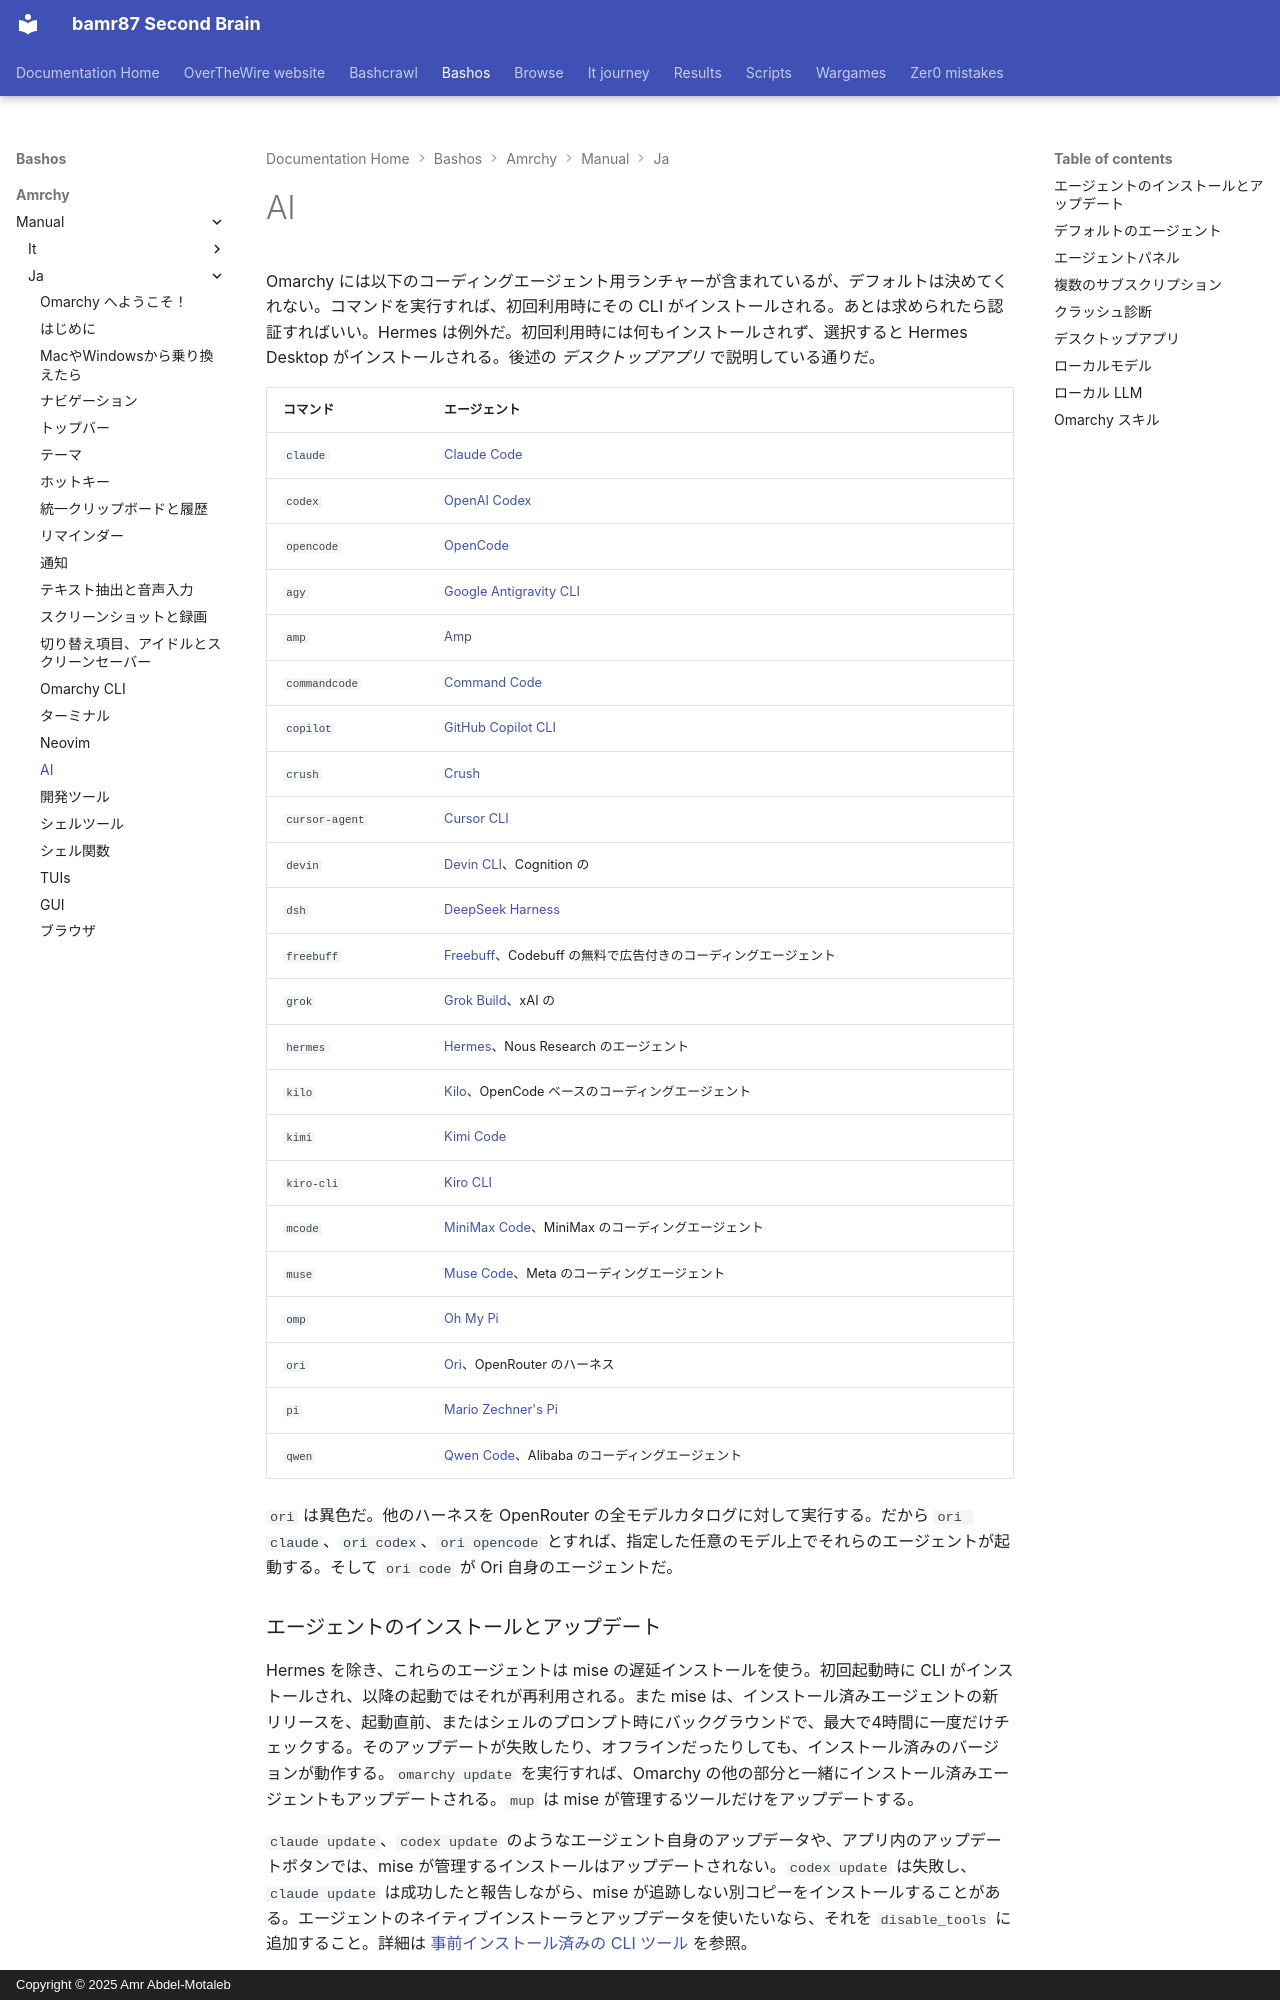

repository: bamr87/README · page: bashos/amrchy/manual/ja/17-ai/index.html · generator: mkdocs · copyright: Copyright © 2025 Amr Abdel-Motaleb

---
source_file: amrchy/manual/ja/17-ai.md
source_repo: bamr87/bashos
source_url: https://github.com/bamr87/bashos/blob/main/amrchy/manual/ja/17-ai.md
title: AI
---
# AI

Omarchy には以下のコーディングエージェント用ランチャーが含まれているが、デフォルトは決めてくれない。コマンドを実行すれば、初回利用時にその CLI がインストールされる。あとは求められたら認証すればいい。Hermes は例外だ。初回利用時には何もインストールされず、選択すると Hermes Desktop がインストールされる。後述の _デスクトップアプリ_ で説明している通りだ。

| コマンド | エージェント |
|---|---|
| `claude` | [Claude Code](https://code.claude.com/docs/en/overview) |
| `codex` | [OpenAI Codex](https://github.com/openai/codex) |
| `opencode` | [OpenCode](https://opencode.ai/) |
| `agy` | [Google Antigravity CLI](https://github.com/google-antigravity/antigravity-cli) |
| `amp` | [Amp](https://ampcode.com/) |
| `commandcode` | [Command Code](https://commandcode.ai) |
| `copilot` | [GitHub Copilot CLI](https://github.com/github/copilot-cli) |
| `crush` | [Crush](https://github.com/charmbracelet/crush) |
| `cursor-agent` | [Cursor CLI](https://cursor.com/cli) |
| `devin` | [Devin CLI](https://devin.ai/cli)、Cognition の |
| `dsh` | [DeepSeek Harness](https://github.com/deepseek-ai/deepseek-harness) |
| `freebuff` | [Freebuff](https://freebuff.com)、Codebuff の無料で広告付きのコーディングエージェント |
| `grok` | [Grok Build](https://x.ai/build)、xAI の |
| `hermes` | [Hermes](https://hermes-agent.nousresearch.com/)、Nous Research のエージェント |
| `kilo` | [Kilo](https://kilo.ai/docs/code-with-ai/platforms/cli)、OpenCode ベースのコーディングエージェント |
| `kimi` | [Kimi Code](https://www.kimi.com/code/docs/en/) |
| `kiro-cli` | [Kiro CLI](https://kiro.dev/docs/cli/) |
| `mcode` | [MiniMax Code](https://github.com/MiniMax-AI/minimax-code)、MiniMax のコーディングエージェント |
| `muse` | [Muse Code](https://dev.meta.ai)、Meta のコーディングエージェント |
| `omp` | [Oh My Pi](https://github.com/can1357/oh-my-pi) |
| `ori` | [Ori](https://openrouter.ai/docs/guides/ori/harness)、OpenRouter のハーネス |
| `pi` | [Mario Zechner's Pi](https://github.com/badlogic/pi-mono) |
| `qwen` | [Qwen Code](https://github.com/QwenLM/qwen-code)、Alibaba のコーディングエージェント |

`ori` は異色だ。他のハーネスを OpenRouter の全モデルカタログに対して実行する。だから `ori claude`、`ori codex`、`ori opencode` とすれば、指定した任意のモデル上でそれらのエージェントが起動する。そして `ori code` が Ori 自身のエージェントだ。
